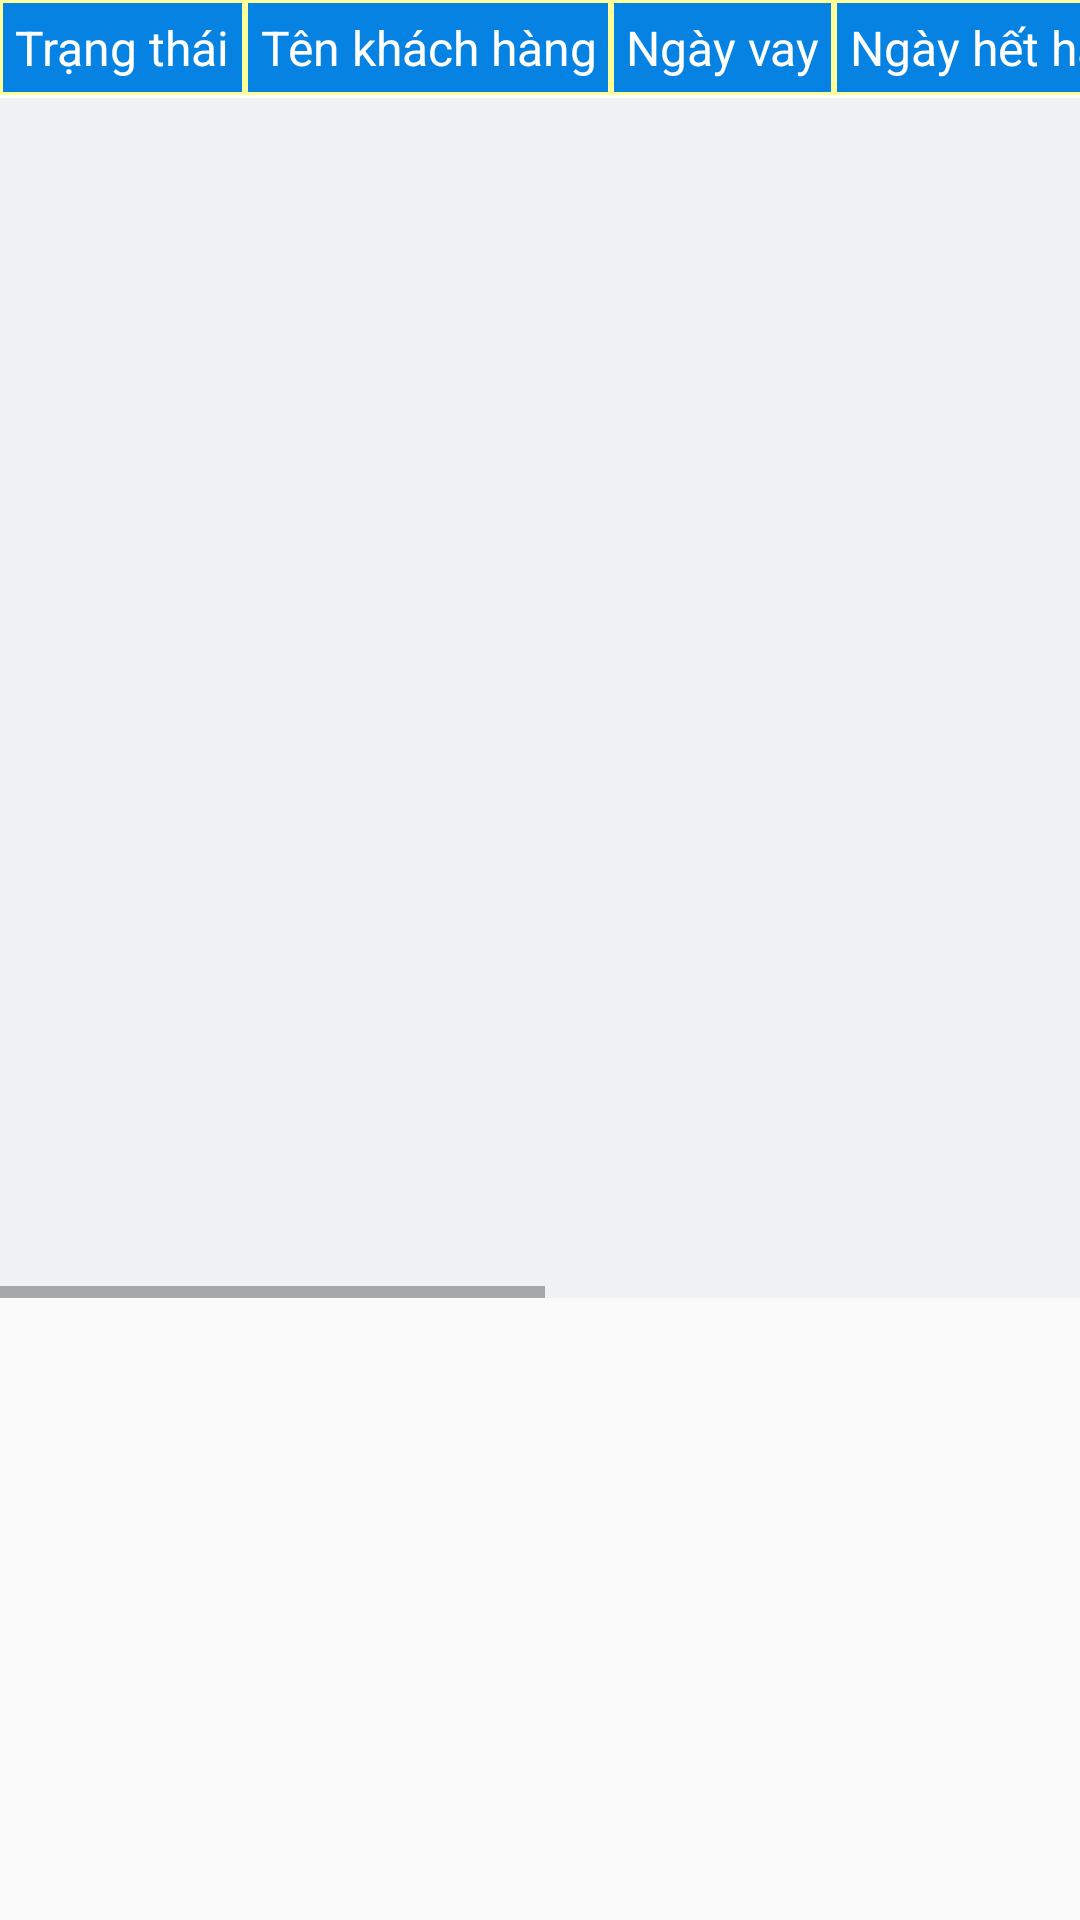

Write the Android layout XML for this screen, with the resource values it uses.
<!-- AndroidManifest.xml: application theme AppTheme -->
<!-- res/layout/fragment_dept.xml -->
<?xml version="1.0" encoding="utf-8"?>
<ScrollView xmlns:android="http://schemas.android.com/apk/res/android"
    android:layout_width="match_parent"
    android:layout_height="wrap_content"
    android:clickable="true">

    <HorizontalScrollView
        android:id="@+id/horizontalView"
        android:layout_width="match_parent"
        android:layout_height="wrap_content"
        android:clickable="true"
        android:fillViewport="true"
        android:scrollbars="horizontal|vertical"
        android:visibility="visible">

        <LinearLayout
            android:layout_width="wrap_content"
            android:layout_height="wrap_content"
            android:background="@android:color/white"
            android:orientation="vertical">

            <TableLayout
                android:id="@+id/dept_table"
                android:layout_width="match_parent"
                android:layout_height="wrap_content"
                android:clickable="true">

                <TableRow
                    android:id="@+id/table_header"
                    android:layout_marginBottom="1dp"
                    android:background="@color/header_row"
                    android:clickable="true">

                    <TextView
                        android:layout_width="wrap_content"
                        android:layout_height="wrap_content"
                        android:layout_weight="1"
                        android:background="@drawable/cell_shape"
                        android:gravity="center"
                        android:padding="5dp"
                        android:text="@string/status"
                        android:textColor="@android:color/white"
                        android:textSize="@dimen/text_size_normal" />

                    <TextView
                        android:layout_width="wrap_content"
                        android:layout_height="wrap_content"
                        android:layout_weight="3"
                        android:background="@drawable/cell_shape"
                        android:gravity="center"
                        android:padding="5dp"
                        android:text="@string/customer_name"
                        android:textColor="@android:color/white"
                        android:textSize="@dimen/text_size_normal" />

                    <TextView
                        android:layout_width="wrap_content"
                        android:layout_height="wrap_content"
                        android:layout_weight="1"
                        android:background="@drawable/cell_shape"
                        android:gravity="center"
                        android:padding="5dp"
                        android:text="@string/take_date"
                        android:textColor="@android:color/white"
                        android:textSize="@dimen/text_size_normal" />

                    <TextView
                        android:layout_width="wrap_content"
                        android:layout_height="wrap_content"
                        android:layout_weight="1"
                        android:background="@drawable/cell_shape"
                        android:gravity="center"
                        android:padding="5dp"
                        android:text="@string/out_date"
                        android:textColor="@android:color/white"
                        android:textSize="@dimen/text_size_normal" />

                    <TextView
                        android:layout_width="wrap_content"
                        android:layout_height="wrap_content"
                        android:layout_weight="1"
                        android:background="@drawable/cell_shape"
                        android:gravity="center"
                        android:padding="5dp"
                        android:text="@string/money"
                        android:textColor="@android:color/white"
                        android:textSize="@dimen/text_size_normal" />

                    <TextView
                        android:layout_width="wrap_content"
                        android:layout_height="wrap_content"
                        android:layout_weight="1"
                        android:background="@drawable/cell_shape"
                        android:gravity="center"
                        android:padding="5dp"
                        android:text="@string/days"
                        android:textColor="@android:color/white"
                        android:textSize="@dimen/text_size_normal" />


                    <TextView
                        android:layout_width="wrap_content"
                        android:layout_height="wrap_content"
                        android:layout_weight="3"
                        android:background="@drawable/cell_shape"
                        android:gravity="center"
                        android:padding="5dp"
                        android:text="@string/note"
                        android:textColor="@android:color/white"
                        android:textSize="@dimen/text_size_normal" />

                    <TextView
                        android:layout_width="wrap_content"
                        android:layout_height="wrap_content"
                        android:layout_weight="1"
                        android:background="@drawable/cell_shape"
                        android:gravity="center"
                        android:padding="5dp"
                        android:text="@string/user_care"
                        android:textColor="@android:color/white"
                        android:textSize="@dimen/text_size_normal" />
                </TableRow>
            </TableLayout>


            <View
                android:layout_width="match_parent"
                android:layout_height="400dp"
                android:background="@color/background" />
        </LinearLayout>
    </HorizontalScrollView>
</ScrollView>
<!-- resources referenced by this layout -->
<resources>
  <color name="background">#f0f1f3</color>
  <color name="header_row">#0683e2</color>
  <dimen name="text_size_normal">16sp</dimen>
  <!-- drawable cell_shape (drawable) -->
  <?xml version="1.0" encoding="utf-8"?>
  <shape
      xmlns:android="http://schemas.android.com/apk/res/android"
      android:shape= "rectangle"  >
      <solid android:color="@color/header_row"/>
      <stroke android:width="1dp"  android:color="#ff9"/>
  </shape>
  <string name="customer_name">Tên khách hàng</string>
  <string name="days">Số ngày vay</string>
  <string name="money">Số tiền</string>
  <string name="note">Ghi chú</string>
  <string name="out_date">Ngày hết hạn</string>
  <string name="status">Trạng thái</string>
  <string name="take_date">Ngày vay</string>
  <string name="user_care">Nhân viên thu</string>
  <style name="AppTheme" parent="Theme.AppCompat.Light.NoActionBar">
          <item name="colorPrimary">#000000</item>
          <item name="colorPrimaryDark">@color/colorPrimaryDark</item>
          <item name="android:windowDrawsSystemBarBackgrounds">true</item>
          <item name="windowNoTitle">true</item>
          <item name="windowActionBar">false</item>
          <item name="android:windowContentOverlay">@null</item>
      </style>
  <color name="colorPrimaryDark">#303F9F</color>
</resources>
